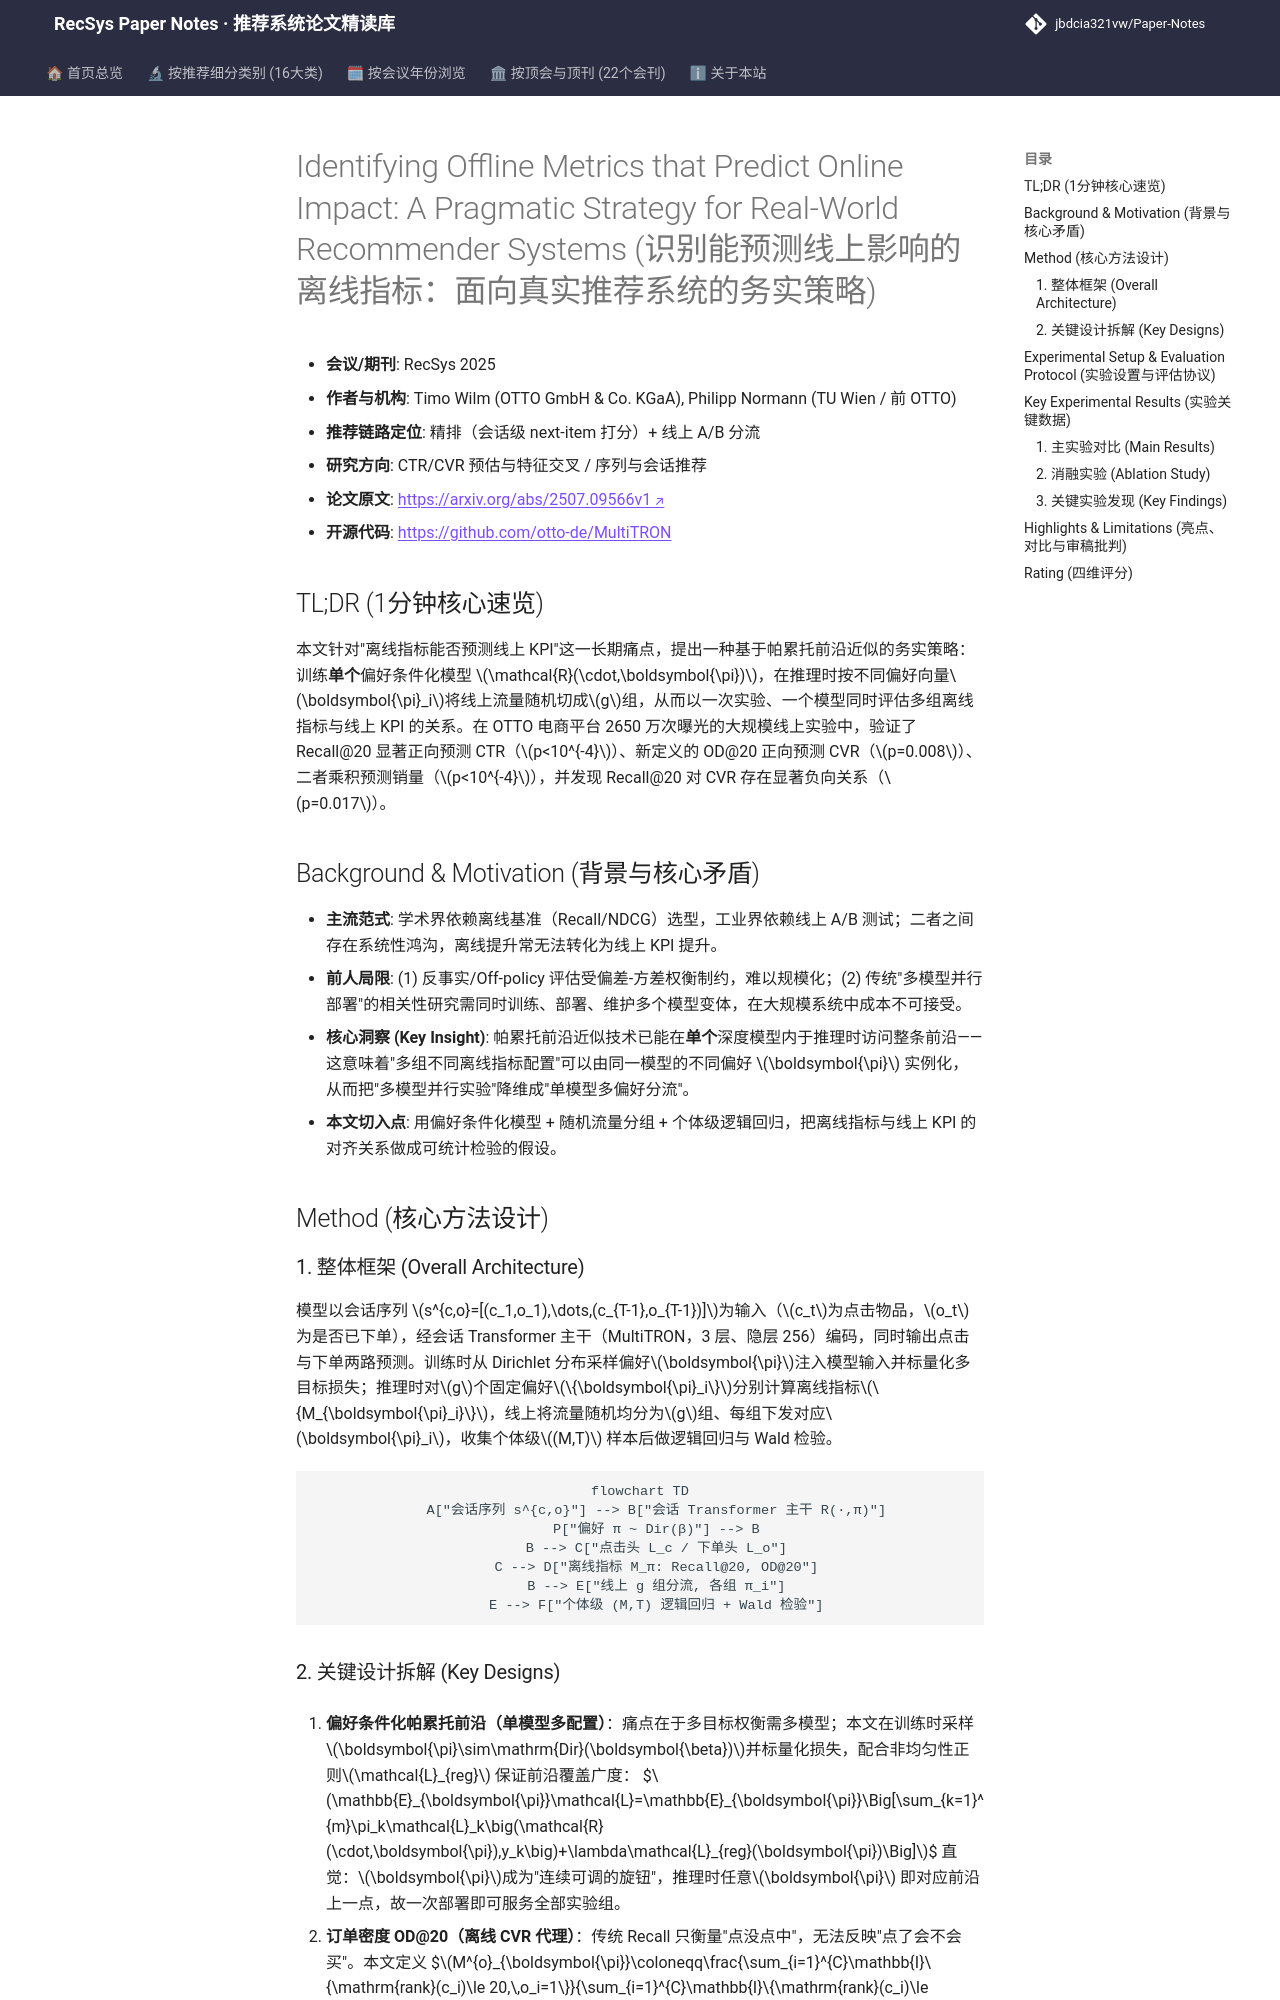

repository: jbdcia321vw/Paper-Notes · page: venues/RecSys/2025/ctr_feature_interaction/identifying_offline_metrics_that_predict_online_impact_a_pragmatic_strategy/index.html · generator: mkdocs

---
title: "Identifying Offline Metrics that Predict Online Impact: A Pragmatic Strategy for Real-World Recommender Systems"
description: "[RecSys 2025][CTR/CVR 预估与特征交叉] 用帕累托前沿近似单模型多偏好分流，在 OTTO 线上实验验证 Recall@20→CTR、OD@20→CVR、乘积→销量 的离线-在线对齐关系。"
tags:
  - RecSys 2025
  - CTR/CVR 预估与特征交叉
  - 精排
  - 离线在线一致性
  - 帕累托前沿近似
  - 会话推荐
date: 2026-11-14
venue: RecSys
year: 2025
paper_url: "https://arxiv.org/abs/2507.09566"
code_url: "https://github.com/otto-de/MultiTRON"
categories:
  - ctr_feature_interaction
  - sequential_rec
---

# Identifying Offline Metrics that Predict Online Impact: A Pragmatic Strategy for Real-World Recommender Systems (识别能预测线上影响的离线指标：面向真实推荐系统的务实策略)

- **会议/期刊**: RecSys 2025
- **作者与机构**: Timo Wilm (OTTO GmbH & Co. KGaA), Philipp Normann (TU Wien / 前 OTTO)
- **推荐链路定位**: 精排（会话级 next-item 打分）+ 线上 A/B 分流
- **研究方向**: CTR/CVR 预估与特征交叉 / 序列与会话推荐
- **论文原文**: [https://arxiv.org/abs/2507.09566v1](https://arxiv.org/abs/2507.09566v1)
- **开源代码**: [https://github.com/otto-de/MultiTRON](https://github.com/otto-de/MultiTRON)

## TL;DR (1分钟核心速览)

本文针对"离线指标能否预测线上 KPI"这一长期痛点，提出一种基于帕累托前沿近似的务实策略：训练**单个**偏好条件化模型 $\mathcal{R}(\cdot,\boldsymbol{\pi})$，在推理时按不同偏好向量$\boldsymbol{\pi}_i$将线上流量随机切成$g$组，从而以一次实验、一个模型同时评估多组离线指标与线上 KPI 的关系。在 OTTO 电商平台 2650 万次曝光的大规模线上实验中，验证了 Recall@20 显著正向预测 CTR（$p<10^{-4}$）、新定义的 OD@20 正向预测 CVR（$p=0.008$）、二者乘积预测销量（$p<10^{-4}$），并发现 Recall@20 对 CVR 存在显著负向关系（$p=0.017$）。

## Background & Motivation (背景与核心矛盾)

- **主流范式**: 学术界依赖离线基准（Recall/NDCG）选型，工业界依赖线上 A/B 测试；二者之间存在系统性鸿沟，离线提升常无法转化为线上 KPI 提升。
- **前人局限**: (1) 反事实/Off-policy 评估受偏差-方差权衡制约，难以规模化；(2) 传统"多模型并行部署"的相关性研究需同时训练、部署、维护多个模型变体，在大规模系统中成本不可接受。
- **核心洞察 (Key Insight)**: 帕累托前沿近似技术已能在**单个**深度模型内于推理时访问整条前沿——这意味着"多组不同离线指标配置"可以由同一模型的不同偏好 $\boldsymbol{\pi}$ 实例化，从而把"多模型并行实验"降维成"单模型多偏好分流"。
- **本文切入点**: 用偏好条件化模型 + 随机流量分组 + 个体级逻辑回归，把离线指标与线上 KPI 的对齐关系做成可统计检验的假设。

## Method (核心方法设计)

### 1. 整体框架 (Overall Architecture)

模型以会话序列 $s^{c,o}=[(c_1,o_1),\dots,(c_{T-1},o_{T-1})]$为输入（$c_t$为点击物品，$o_t$为是否已下单），经会话 Transformer 主干（MultiTRON，3 层、隐层 256）编码，同时输出点击与下单两路预测。训练时从 Dirichlet 分布采样偏好$\boldsymbol{\pi}$注入模型输入并标量化多目标损失；推理时对$g$个固定偏好$\{\boldsymbol{\pi}_i\}$分别计算离线指标$\{M_{\boldsymbol{\pi}_i}\}$，线上将流量随机均分为$g$组、每组下发对应$\boldsymbol{\pi}_i$，收集个体级$(M,T)$ 样本后做逻辑回归与 Wald 检验。

```mermaid
flowchart TD
    A["会话序列 s^{c,o}"] --> B["会话 Transformer 主干 R(·,π)"]
    P["偏好 π ~ Dir(β)"] --> B
    B --> C["点击头 L_c / 下单头 L_o"]
    C --> D["离线指标 M_π: Recall@20, OD@20"]
    B --> E["线上 g 组分流, 各组 π_i"]
    E --> F["个体级 (M,T) 逻辑回归 + Wald 检验"]
```
